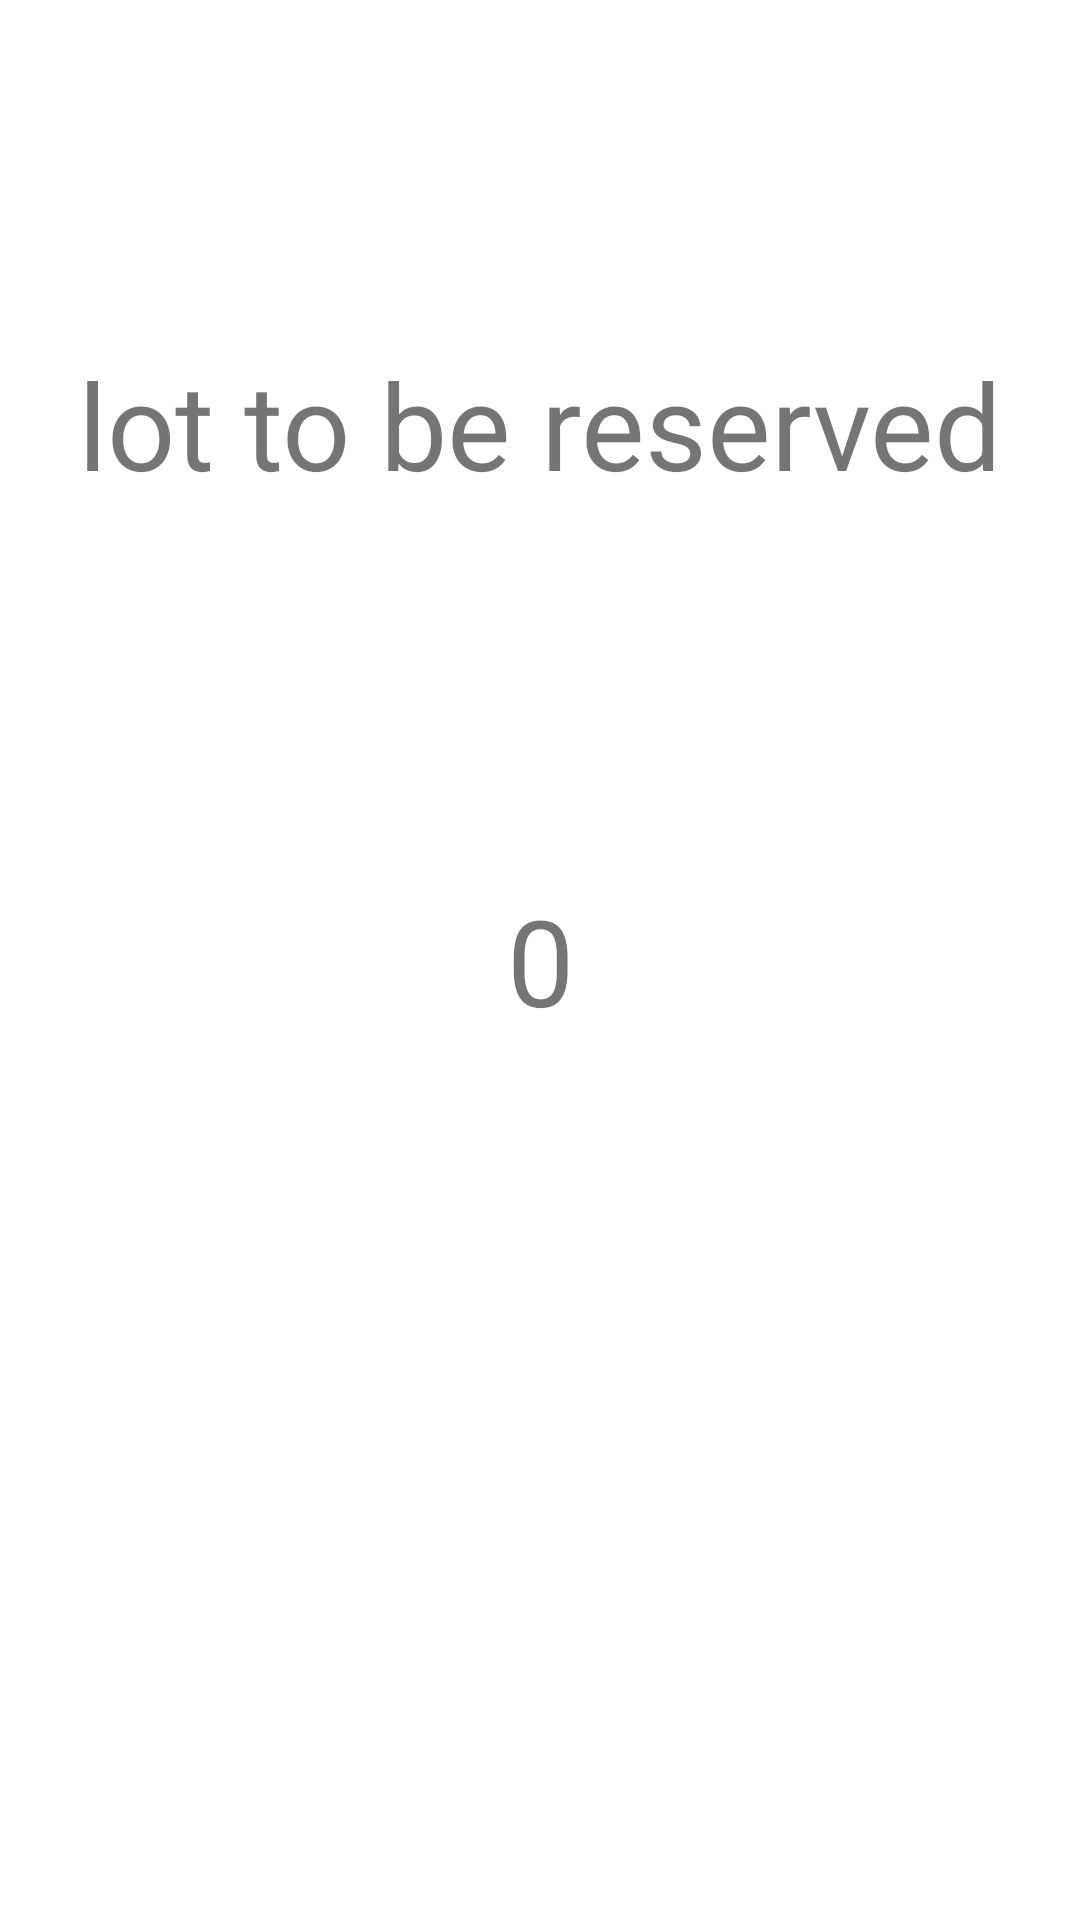

This screen was rendered from an Android layout file. Write that file and the resources it references.
<!-- AndroidManifest.xml: application theme Theme.GarageAppa -->
<!-- res/layout/activity_result.xml -->
<?xml version="1.0" encoding="utf-8"?>
<androidx.constraintlayout.widget.ConstraintLayout xmlns:android="http://schemas.android.com/apk/res/android"
    xmlns:app="http://schemas.android.com/apk/res-auto"
    xmlns:tools="http://schemas.android.com/tools"
    android:layout_width="match_parent"
    android:layout_height="match_parent"
    tools:context=".ResultActivity">

    <TextView
        android:id="@+id/textView"
        android:layout_width="wrap_content"
        android:layout_height="wrap_content"
        android:layout_marginLeft="8dp"
        android:layout_marginTop="8dp"
        android:layout_marginRight="8dp"
        android:layout_marginBottom="8dp"
        android:text="lot to be reserved"
        android:textSize="40dp"
        app:layout_constraintBottom_toBottomOf="parent"
        app:layout_constraintLeft_toLeftOf="parent"
        app:layout_constraintRight_toRightOf="parent"
        app:layout_constraintTop_toTopOf="parent"
        app:layout_constraintVertical_bias="0.187" />

    <TextView
        android:id="@+id/tvScore"
        android:layout_width="wrap_content"
        android:layout_height="wrap_content"
        android:layout_marginLeft="8dp"
        android:layout_marginTop="8dp"
        android:layout_marginRight="8dp"
        android:layout_marginBottom="8dp"
        android:text="0"
        android:textSize="40dp"
        app:layout_constraintBottom_toBottomOf="parent"
        app:layout_constraintHorizontal_bias="0.501"
        app:layout_constraintLeft_toLeftOf="parent"
        app:layout_constraintRight_toRightOf="parent"
        app:layout_constraintTop_toTopOf="parent" />
</androidx.constraintlayout.widget.ConstraintLayout>
<!-- resources referenced by this layout -->
<resources>
  <style name="Theme.GarageAppa" parent="Theme.MaterialComponents.DayNight.DarkActionBar">
          
          <item name="colorPrimary">@color/purple_500</item>
          <item name="colorPrimaryVariant">@color/purple_700</item>
          <item name="colorOnPrimary">@color/white</item>
          
          <item name="colorSecondary">@color/teal_200</item>
          <item name="colorSecondaryVariant">@color/teal_700</item>
          <item name="colorOnSecondary">@color/black</item>
          
          <item name="android:statusBarColor" tools:targetApi="l">?attr/colorPrimaryVariant</item>
          
      </style>
  <!-- not gathered from this repository: default colours our renderer supplied (Android Studio template values) -->
  <color name="purple_500">#FF6200EE</color>
  <color name="purple_700">#FF3700B3</color>
  <color name="teal_200">#FF03DAC5</color>
  <color name="teal_700">#FF018786</color>
  <color name="black">#FF000000</color>
  <color name="white">#FFFFFFFF</color>
</resources>
